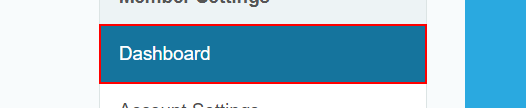
Task: Robotic Enterprise Framework
Workflow: CheckIfLoggedInOnHideMe

Step 1: find 'Dashboard' in window 'Dashboard | hide.me' (chrome.exe)
